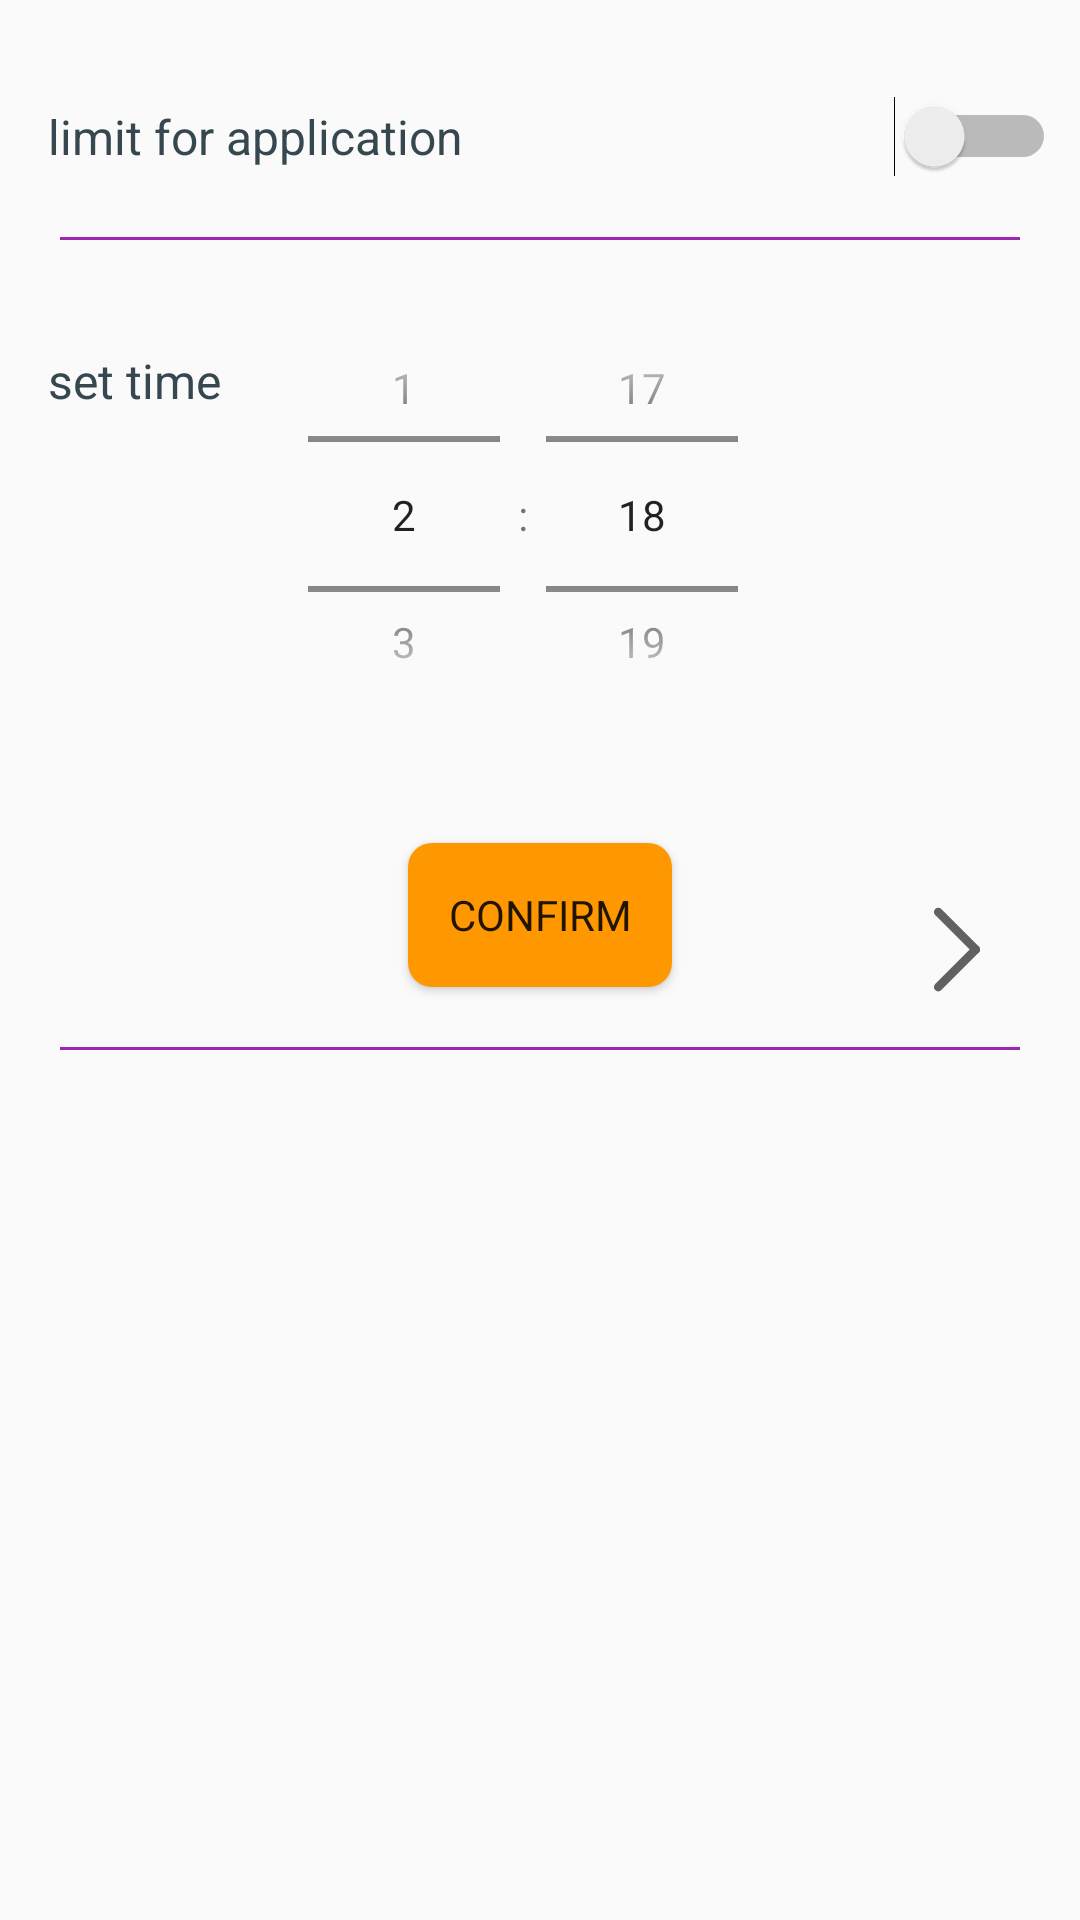

The Android layout XML behind this screen, and the referenced resources:
<!-- AndroidManifest.xml: application theme AppTheme -->
<!-- res/layout/layout_single_settings.xml -->
<?xml version="1.0" encoding="utf-8"?>
<LinearLayout xmlns:android="http://schemas.android.com/apk/res/android"
    xmlns:app="http://schemas.android.com/apk/res-auto"
    xmlns:tools="http://schemas.android.com/tools"
    android:layout_width="match_parent"
    android:layout_height="match_parent"
    android:id="@+id/single_line_lay"
    android:orientation="vertical">


    <LinearLayout
        android:layout_width="match_parent"
        android:layout_height="match_parent"
        android:layout_weight="1"
        android:orientation="vertical">

        <android.support.constraint.ConstraintLayout
            android:id="@+id/cos_set"
            android:layout_width="match_parent"
            android:layout_height="match_parent">

            <Switch
                android:id="@+id/limit_single_swtch"
                android:layout_width="0dp"
                android:layout_height="wrap_content"
                android:layout_marginStart="8dp"
                android:layout_marginTop="32dp"
                android:layout_marginEnd="8dp"
                android:text="  limit for application"
                android:textColor="@color/font"
                android:textSize="16sp"
                android:theme="@style/Theme.MyTheme"
                app:layout_constraintEnd_toEndOf="parent"
                app:layout_constraintStart_toStartOf="parent"
                app:layout_constraintTop_toTopOf="parent" />

            <View
                android:id="@+id/divider"
                android:layout_width="0dp"
                android:layout_height="1dp"
                android:layout_margin="20dp"
                android:background="@color/chart_product"
                app:layout_constraintEnd_toEndOf="parent"
                app:layout_constraintStart_toStartOf="parent"
                app:layout_constraintTop_toBottomOf="@+id/limit_single_swtch" />

            <TextView
                android:id="@+id/textView"
                android:layout_width="wrap_content"
                android:layout_height="wrap_content"
                android:layout_marginStart="16dp"
                android:layout_marginTop="116dp"
                android:text="set time"
                android:textColor="@color/font"
                android:textSize="16sp"
                app:layout_constraintStart_toStartOf="parent"
                app:layout_constraintTop_toTopOf="parent" />

            <TimePicker
                android:id="@+id/timePickerSinS"
                android:layout_width="187dp"
                android:layout_height="159dp"
                android:layout_marginStart="8dp"
                android:layout_marginTop="92dp"
                android:layout_marginEnd="8dp"
                android:amPmBackgroundColor="@color/font"
                android:amPmTextColor="@color/font"
                android:backgroundTint="@color/font"
                android:numbersBackgroundColor="@color/font"
                android:numbersInnerTextColor="@color/font"
                android:numbersSelectorColor="@color/font"
                android:numbersTextColor="@color/font"
                android:outlineAmbientShadowColor="@color/font"
                android:outlineSpotShadowColor="@color/font"
                android:textColor="@color/font"
                android:textSize="14sp"
                android:timePickerMode="spinner"
                app:layout_constraintEnd_toEndOf="parent"
                app:layout_constraintStart_toStartOf="parent"
                app:layout_constraintTop_toTopOf="parent"
                app:layout_optimizationLevel="none" />

            <Button

                android:id="@+id/confirm_sin_button"
                android:layout_width="wrap_content"
                android:layout_height="wrap_content"
                android:layout_marginStart="8dp"
                android:layout_marginTop="30dp"
                android:layout_marginEnd="8dp"
                android:background="@drawable/round"
                android:text="Confirm"
                app:layout_constraintEnd_toEndOf="parent"
                app:layout_constraintStart_toStartOf="parent"
                app:layout_constraintTop_toBottomOf="@+id/timePickerSinS" />

            <View
                android:id="@+id/divider2"
                android:layout_width="0dp"
                android:layout_height="1dp"
                android:layout_margin="20dp"
                android:layout_marginTop="20dp"
                android:background="@color/chart_product"
                app:layout_constraintEnd_toEndOf="parent"
                app:layout_constraintHorizontal_bias="0.6"
                app:layout_constraintStart_toStartOf="parent"
                app:layout_constraintTop_toBottomOf="@+id/confirm_sin_button" />

            <ImageButton
                android:id="@+id/imageButton3"
                android:layout_width="50dp"
                android:layout_height="50dp"
                android:layout_marginEnd="16dp"
                android:layout_marginBottom="8dp"
                android:layout_weight="1"
                android:background="@drawable/ic_right"
                app:layout_constraintBottom_toBottomOf="@+id/divider2"
                app:layout_constraintEnd_toEndOf="parent" />

        </android.support.constraint.ConstraintLayout>
    </LinearLayout>

</LinearLayout>
<!-- resources referenced by this layout -->
<resources>
  <color name="chart_product">#9C27B0</color>
  <color name="font">#36474f</color>
  <!-- drawable ic_right (drawable) -->
  <vector android:height="24dp" android:viewportHeight="52"
      android:viewportWidth="52" android:width="24dp" xmlns:android="http://schemas.android.com/apk/res/android">
      <path android:fillColor="#00000000" android:fillType="evenOdd"
          android:pathData="M19.5,12.5L32.5,25.5"
          android:strokeColor="#616161" android:strokeLineCap="round" android:strokeWidth="3"/>
      <path android:fillColor="#00000000" android:fillType="evenOdd"
          android:pathData="M19.5,38.5L32.5,25.5"
          android:strokeColor="#616161" android:strokeLineCap="round"
          android:strokeLineJoin="round" android:strokeWidth="3"/>
  </vector>
  <!-- drawable round (drawable-v24) -->
  <?xml version="1.0" encoding="utf-8"?>
  <selector
      xmlns:android="http://schemas.android.com/apk/res/android">
      <item>
          <shape>
              <solid android:color="@color/chart_maps"/>
              <corners
                  android:bottomRightRadius="8dp"
                  android:bottomLeftRadius="8dp"
                  android:topLeftRadius="8dp"
                  android:topRightRadius="8dp"/>
          </shape>
      </item>
  </selector>
  <style name="Theme.MyTheme" parent="Theme.AppCompat.Light">
  
  
          <item name="colorControlActivated">@color/chart_product</item>
  
          <item name="colorControlNormal">@color/backromain</item>
  
  
      </style>
  <style name="AppTheme" parent="Theme.AppCompat.Light.DarkActionBar">
          
  
          <item name="android:typeface">sans</item>
      </style>
  <color name="chart_maps">#ff9800</color>
  <color name="backromain">#f5f5f5</color>
</resources>
